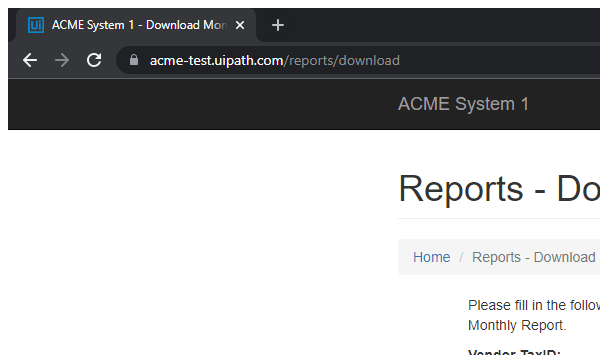
Task: Generate Yearly Report for Vendor - Practice UiPath Advanced RPA Developer
Workflow: AcmeSystem_UploadYearlyReport

Step 1: Attach Browser 'chrome.exe ACME' in window 'ACME System 1 - Download Monthly Report' (chrome.exe)

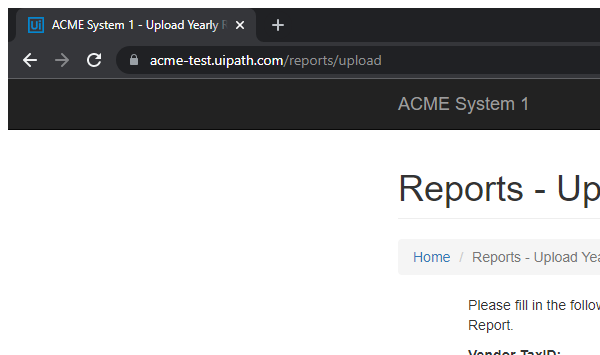
Step 2: Attach Browser 'chrome.exe ACME' in window 'ACME System 1 - Upload Yearly Report' (chrome.exe)

Step 3: Set Text 'INPUT  vendorTaxID' on the text box (no picture)

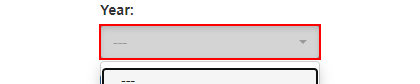
Step 4: click on the element

Step 5: click on the label 'Select Report *' (no picture)

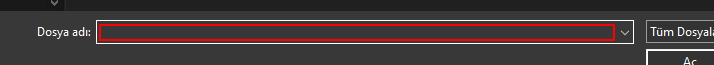
Step 6: Set Text 'Edit' in window 'Aç' (chrome.exe)

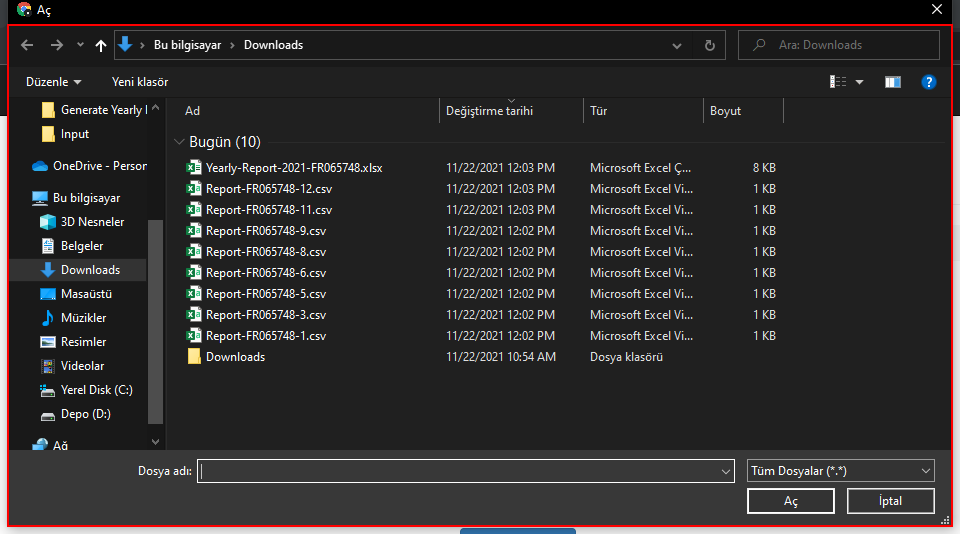
Step 7: type "%[k(enter)]" into the dialog 'Aç' in window 'Aç' (chrome.exe)

Step 8: click on the button (no picture)

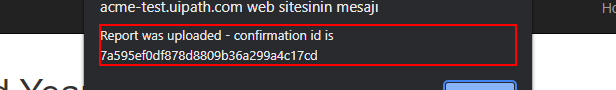
Step 9: find the text 'Report was uploaded - confirmation id is *' in window 'ACME System 1 - Upload Yearly Report - Google Chrome' (chrome.exe)

Step 10 [then]: get-text from the text 'Report was uploaded - confirmation id is *' in window 'ACME System 1 - Upload Yearly Report - Google Chrome' (chrome.exe) (same screen as step 9)

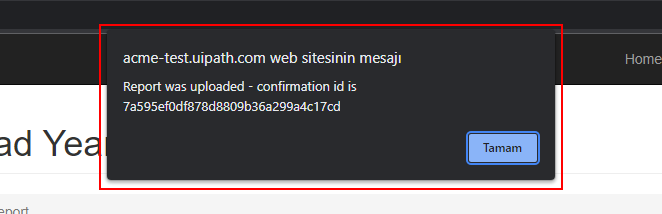
Step 11: type "%[k(enter)]" into the pane in window 'ACME System 1 - Upload Yearly Report - Google Chrome' (chrome.exe)